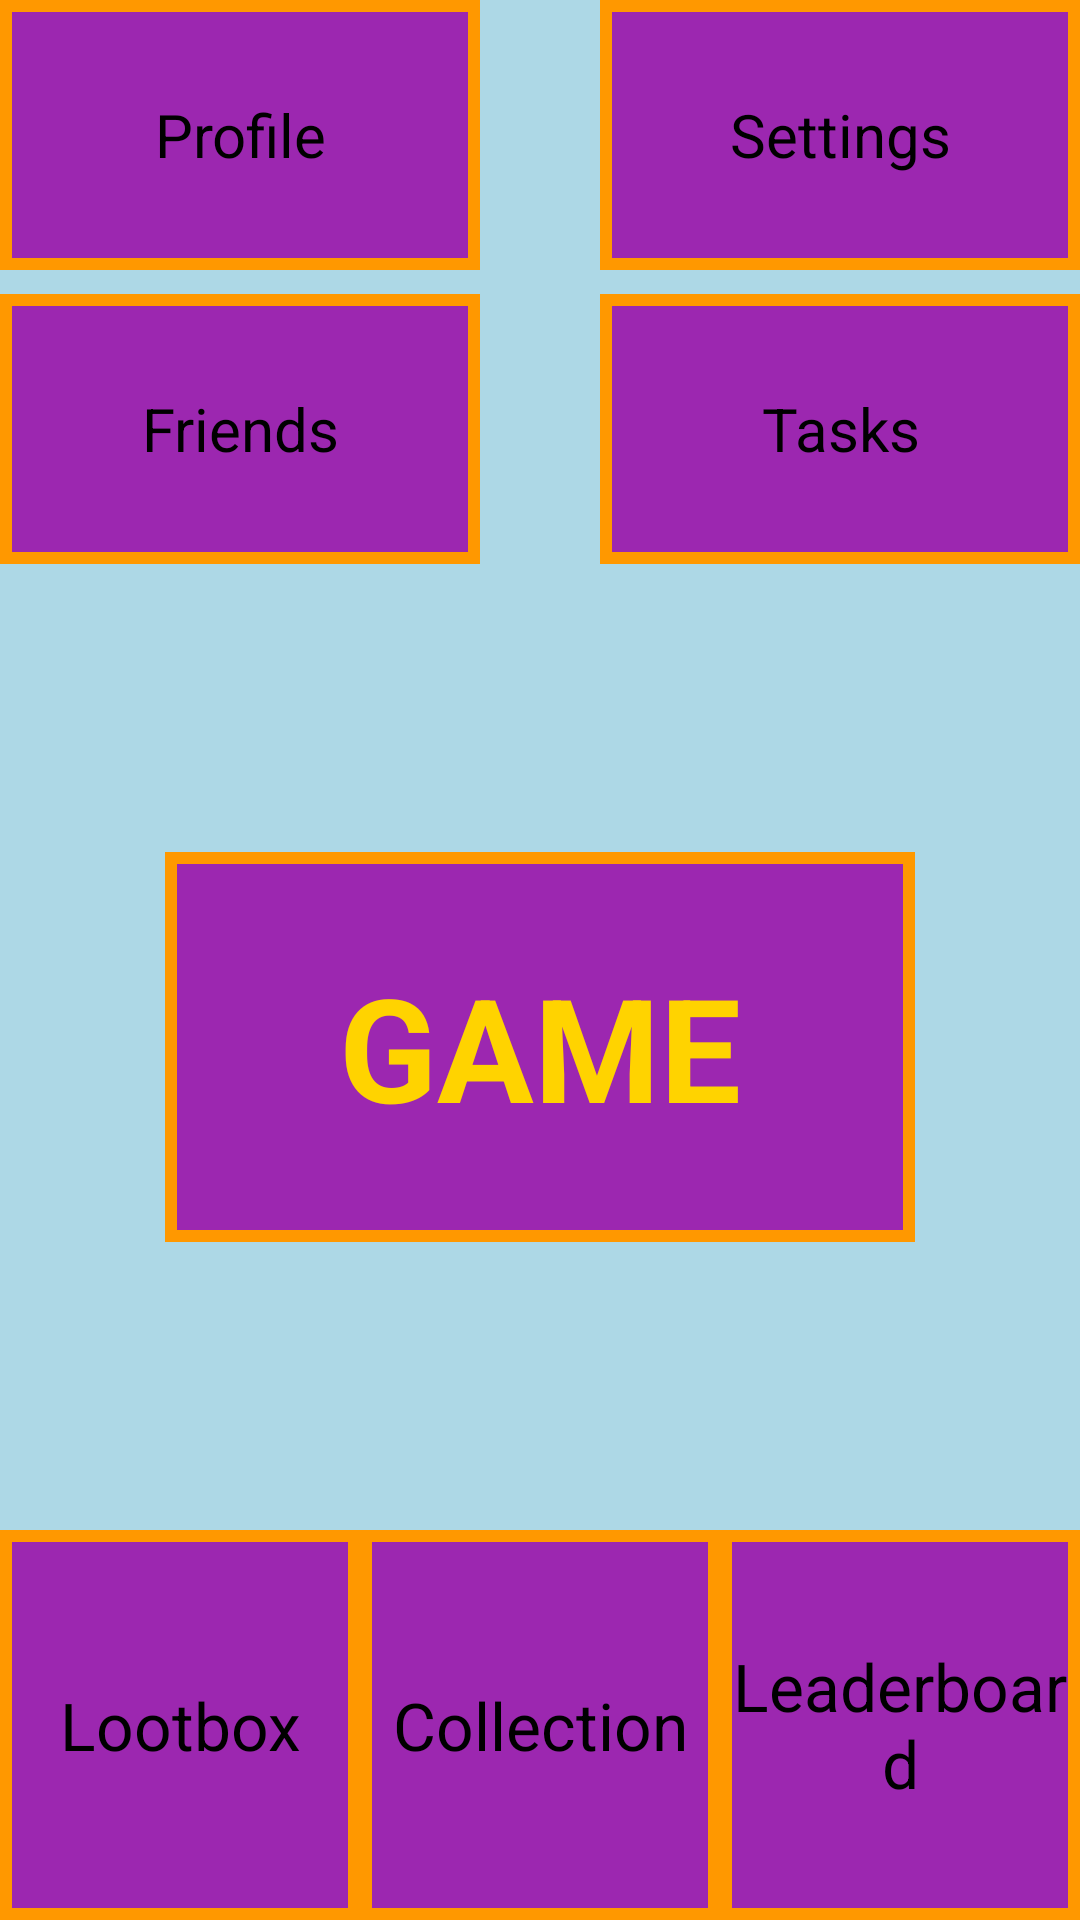

Reconstruct the res/layout file that produces this screen, plus the resources it refers to.
<!-- AndroidManifest.xml: application theme Theme.CardMasters -->
<!-- res/layout/activity_main.xml -->
<?xml version="1.0" encoding="utf-8"?>
<LinearLayout xmlns:android="http://schemas.android.com/apk/res/android"
    android:id="@+id/main"
    android:layout_width="match_parent"
    android:layout_height="match_parent"
    android:orientation="vertical"
    android:background="@color/backgroundColor">

    
    <LinearLayout
        android:layout_width="match_parent"
        android:layout_height="wrap_content"
        android:orientation="horizontal"
        android:weightSum="2"
        android:paddingHorizontal="0dp">

        
        <LinearLayout
            android:layout_width="0dp"
            android:layout_height="wrap_content"
            android:layout_weight="1"
            android:orientation="vertical"
            android:gravity="start">

            <Button
                android:id="@+id/btn_profile"
                android:layout_width="@dimen/button_width_medium"
                android:layout_height="@dimen/button_height_medium"
                android:background="@drawable/button_outline"
                android:gravity="center"
                android:text="Profile"
                android:textSize="@dimen/text_medium" />

            <Button
                android:id="@+id/btn_friends"
                android:layout_width="@dimen/button_width_medium"
                android:layout_height="@dimen/button_height_medium"
                android:layout_marginTop="@dimen/margin_medium"
                android:background="@drawable/button_outline"
                android:gravity="center"
                android:text="Friends"
                android:textSize="@dimen/text_medium" />
        </LinearLayout>

        
        <LinearLayout
            android:layout_width="0dp"
            android:layout_height="wrap_content"
            android:layout_weight="1"
            android:orientation="vertical"
            android:gravity="end">

            <Button
                android:id="@+id/btn_settings"
                android:layout_width="@dimen/button_width_medium"
                android:layout_height="@dimen/button_height_medium"
                android:text="Settings"
                android:textSize="@dimen/text_medium"
                android:gravity="center"
                android:background="@drawable/button_outline" />

            <Button
                android:id="@+id/btn_tasks"
                android:layout_width="@dimen/button_width_medium"
                android:layout_height="@dimen/button_height_medium"
                android:text="Tasks"
                android:textSize="@dimen/text_medium"
                android:layout_marginTop="@dimen/margin_medium"
                android:gravity="center"
                android:background="@drawable/button_outline" />
        </LinearLayout>
    </LinearLayout>

    
    <LinearLayout
        android:layout_width="match_parent"
        android:layout_height="0dp"
        android:layout_weight="1"
        android:gravity="center">

        <Button
            android:id="@+id/btn_game"
            android:layout_width="@dimen/button_width_large"
            android:layout_height="@dimen/button_height_large"
            android:background="@drawable/button_outline"
            android:backgroundTint="@null"
            android:text="GAME"
            android:textSize="@dimen/text_huge"
            android:textStyle="bold"
            android:textColor="@color/accentColor"
            android:gravity="center" />
    </LinearLayout>

    
    <LinearLayout
        android:layout_width="match_parent"
        android:layout_height="@dimen/button_height_large"
        android:orientation="horizontal"
        android:weightSum="3">

        <Button
            android:id="@+id/btn_lootbox"
            android:layout_width="0dp"
            android:layout_height="match_parent"
            android:layout_weight="1"
            android:text="Lootbox"
            android:textSize="@dimen/text_large"
            android:gravity="center"
            android:background="@drawable/button_outline"
            android:padding="0dp" />

        <Button
            android:id="@+id/btn_collection"
            android:layout_width="0dp"
            android:layout_height="match_parent"
            android:layout_weight="1"
            android:text="Collection"
            android:textSize="@dimen/text_large"
            android:gravity="center"
            android:background="@drawable/button_outline"
            android:padding="0dp" />

        <Button
            android:id="@+id/btn_leaderboard"
            android:layout_width="0dp"
            android:layout_height="match_parent"
            android:layout_weight="1"
            android:text="Leaderboard"
            android:textSize="@dimen/text_large"
            android:gravity="center"
            android:background="@drawable/button_outline"
            android:padding="0dp" />
    </LinearLayout>

</LinearLayout>
<!-- resources referenced by this layout -->
<resources>
  <color name="accentColor">#FFD300</color>
  <color name="backgroundColor">#ADD8E6</color>
  <dimen name="button_height_large">130dp</dimen>
  <dimen name="button_height_medium">90dp</dimen>
  <dimen name="button_width_large">250dp</dimen>
  <dimen name="button_width_medium">160dp</dimen>
  <dimen name="margin_medium">8dp</dimen>
  <dimen name="text_huge">48sp</dimen>
  <dimen name="text_large">22sp</dimen>
  <dimen name="text_medium">20sp</dimen>
  <!-- drawable button_outline (drawable) -->
  <?xml version="1.0" encoding="utf-8"?>
  <selector xmlns:android="http://schemas.android.com/apk/res/android">
  
      
      <item android:state_pressed="true">
          <shape android:shape="rectangle">
              <solid android:color="#FFFF9800"/> 
              <stroke android:width="4dp" android:color="#FFFF9800"/> 
              <corners android:radius="0dp"/>
          </shape>
      </item>
  
      
      <item>
          <shape android:shape="rectangle">
              <solid android:color="#9C27B0"/> 
              <stroke android:width="4dp" android:color="#FFFF9800"/> 
              <corners android:radius="0dp"/>
          </shape>
      </item>
  
  </selector>
  <style name="Theme.CardMasters" parent="Theme.Material3.DayNight.NoActionBar">
          <item name="android:windowFullscreen">true</item>
  
          
          <item name="colorPrimary">#3F51B5</item>
          <item name="colorOnPrimary">#FFFFFF</item>
          <item name="colorSecondary">#00E676</item>
          <item name="colorOnSecondary">#000000</item>
  
          <item name="android:navigationBarColor">#121212</item>
          <item name="android:windowBackground">@color/backgroundColor</item>
          <item name="android:textColor">#FFFFFF</item>
  
          <item name="android:colorButtonNormal">@android:color/transparent</item>
          <item name="colorButtonNormal">@android:color/transparent</item>
          <item name="colorControlHighlight">@android:color/transparent</item>
          <item name="colorControlActivated">@android:color/transparent</item>
          <item name="buttonStyle">@android:style/Widget.Button</item>
  
      </style>
</resources>
